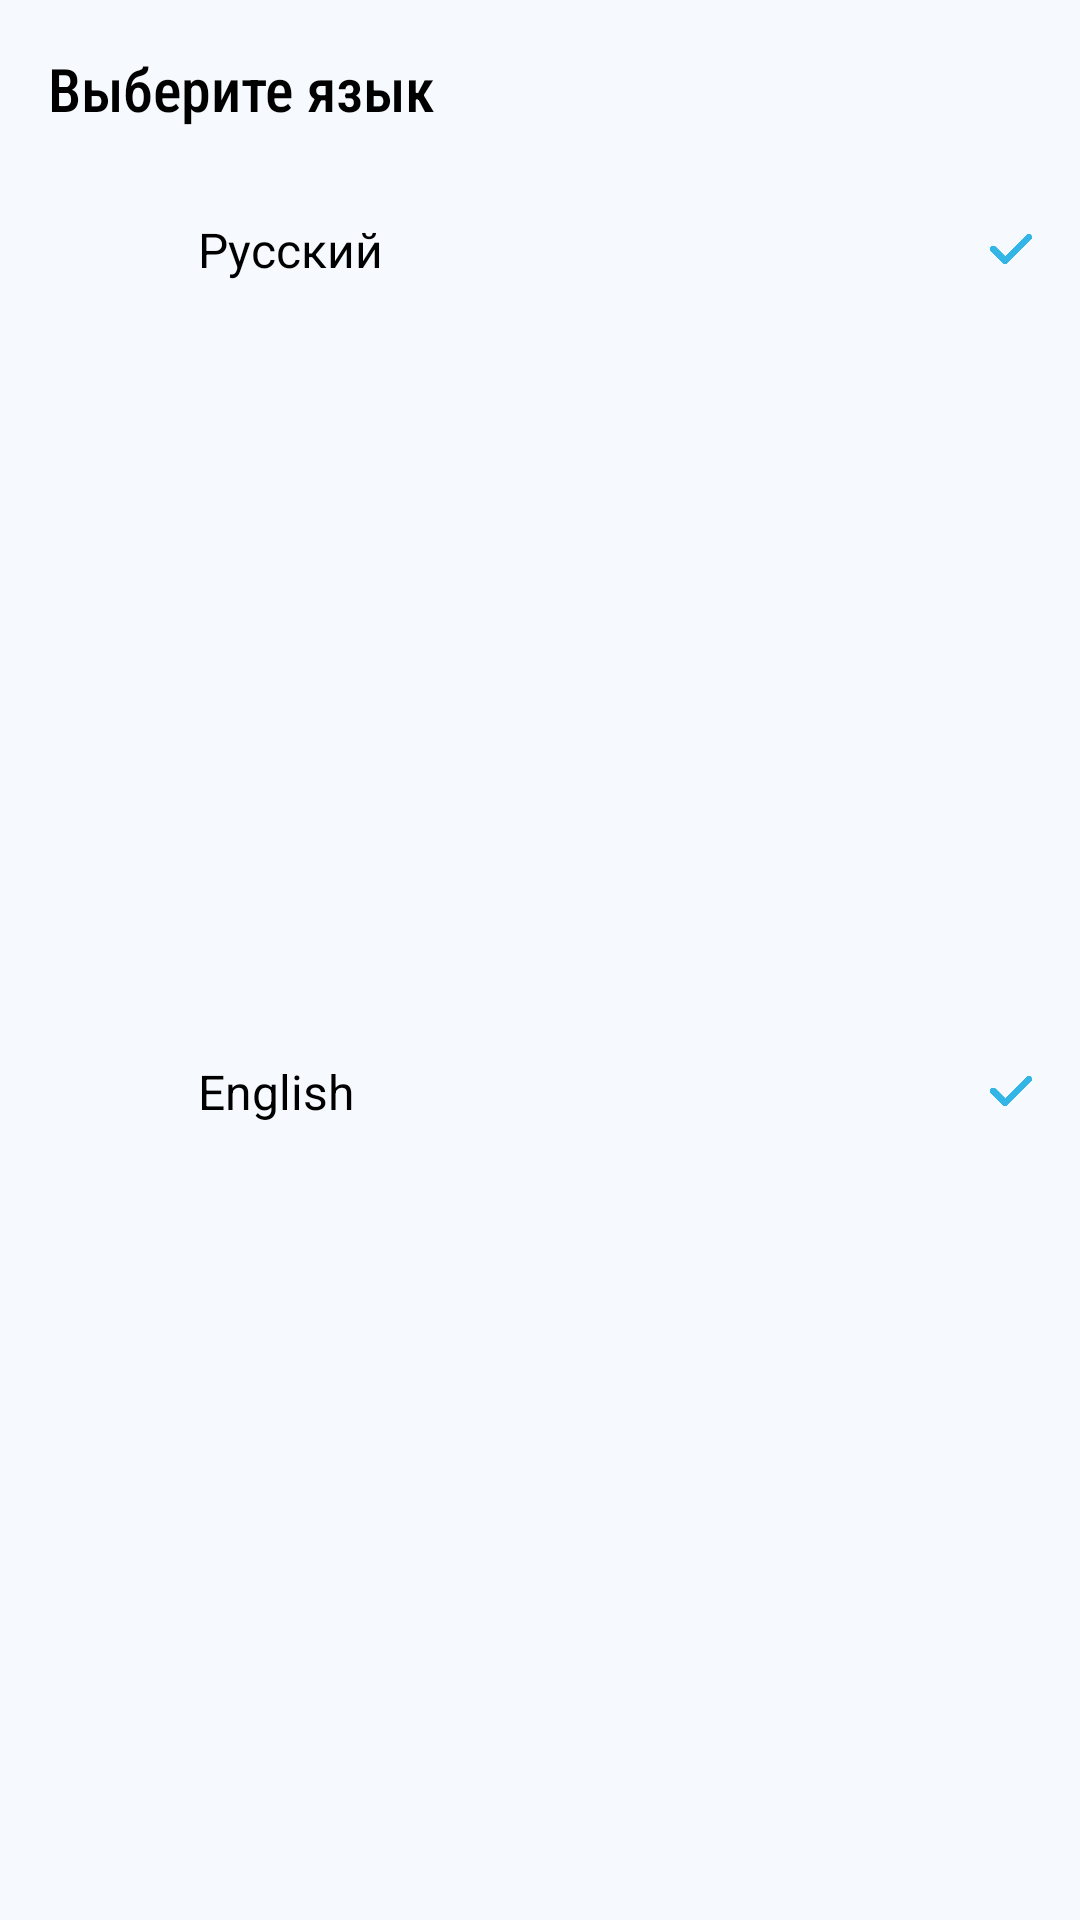

The Android layout XML behind this screen, and the referenced resources:
<!-- AndroidManifest.xml: application theme Theme.TeamDraft -->
<!-- res/layout/settings_bottom_sheet_dialog_language.xml -->
<?xml version="1.0" encoding="utf-8"?>
<androidx.constraintlayout.widget.ConstraintLayout xmlns:android="http://schemas.android.com/apk/res/android"
    xmlns:app="http://schemas.android.com/apk/res-auto"
    android:layout_width="match_parent"
    android:layout_height="wrap_content">

    <TextView
        android:id="@+id/textView5"
        android:layout_width="wrap_content"
        android:layout_height="wrap_content"
        android:layout_marginStart="16dp"
        android:layout_marginTop="16dp"
        android:fontFamily="sans-serif-condensed-medium"
        android:text="@string/settings_bottom_dialog_title"
        android:textColor="@color/black"
        android:textSize="20sp"
        app:layout_constraintStart_toStartOf="parent"
        app:layout_constraintTop_toTopOf="parent" />

    <androidx.constraintlayout.widget.ConstraintLayout
        android:id="@+id/languageRussian"
        android:layout_width="0dp"
        android:layout_height="56dp"
        android:layout_marginTop="12dp"
        android:background="?attr/selectableItemBackground"
        android:clickable="true"
        android:focusable="true"
        app:layout_constraintEnd_toEndOf="parent"
        app:layout_constraintStart_toStartOf="parent"
        app:layout_constraintTop_toBottomOf="@+id/textView5">

        <ImageView
            android:id="@+id/imageView3"
            android:layout_width="34dp"
            android:layout_height="34dp"
            android:layout_marginStart="16dp"
            app:layout_constraintBottom_toBottomOf="parent"
            app:layout_constraintStart_toStartOf="parent"
            app:layout_constraintTop_toTopOf="parent"
            app:srcCompat="@drawable/russian_flag" />

        <TextView
            android:id="@+id/textView24"
            android:layout_width="wrap_content"
            android:layout_height="wrap_content"
            android:layout_marginStart="16dp"
            android:text="Русский"
            android:textColor="@color/black"
            android:textSize="16sp"
            app:layout_constraintBottom_toBottomOf="@+id/imageView3"
            app:layout_constraintStart_toEndOf="@+id/imageView3"
            app:layout_constraintTop_toTopOf="@+id/imageView3" />

        <ImageView
            android:id="@+id/languageRussianCheck"
            android:layout_width="14dp"
            android:layout_height="14dp"
            android:layout_marginEnd="16dp"
            app:layout_constraintBottom_toBottomOf="parent"
            app:layout_constraintEnd_toEndOf="parent"
            app:layout_constraintTop_toTopOf="parent"
            app:srcCompat="@drawable/check" />
    </androidx.constraintlayout.widget.ConstraintLayout>

    <androidx.constraintlayout.widget.ConstraintLayout
        android:id="@+id/languageEnglish"
        android:layout_width="0dp"
        android:layout_height="56dp"
        android:layout_marginBottom="24dp"
        android:background="?attr/selectableItemBackground"
        android:clickable="true"
        android:focusable="true"
        app:layout_constraintBottom_toBottomOf="parent"
        app:layout_constraintEnd_toEndOf="parent"
        app:layout_constraintStart_toStartOf="parent"
        app:layout_constraintTop_toBottomOf="@+id/languageRussian">

        <ImageView
            android:id="@+id/imageView15"
            android:layout_width="34dp"
            android:layout_height="34dp"
            android:layout_marginStart="16dp"
            app:layout_constraintBottom_toBottomOf="parent"
            app:layout_constraintStart_toStartOf="parent"
            app:layout_constraintTop_toTopOf="parent"
            app:srcCompat="@drawable/american_flag" />

        <TextView
            android:id="@+id/textView25"
            android:layout_width="wrap_content"
            android:layout_height="wrap_content"
            android:layout_marginStart="16dp"
            android:text="English"
            android:textColor="@color/black"
            android:textSize="16sp"
            app:layout_constraintBottom_toBottomOf="@+id/imageView15"
            app:layout_constraintStart_toEndOf="@+id/imageView15"
            app:layout_constraintTop_toTopOf="@+id/imageView15" />

        <ImageView
            android:id="@+id/languageEnglishCheck"
            android:layout_width="14dp"
            android:layout_height="14dp"
            android:layout_marginEnd="16dp"
            app:layout_constraintBottom_toBottomOf="parent"
            app:layout_constraintEnd_toEndOf="parent"
            app:layout_constraintTop_toTopOf="parent"
            app:srcCompat="@drawable/check" />
    </androidx.constraintlayout.widget.ConstraintLayout>
</androidx.constraintlayout.widget.ConstraintLayout>
<!-- resources referenced by this layout -->
<resources>
  <color name="black">#000000</color>
  <string name="settings_bottom_dialog_title">Выберите язык</string>
  <color name="md_theme_primary">#146683</color>
  <color name="md_theme_onPrimary">#FFFFFF</color>
  <color name="md_theme_primaryContainer">#BFE9FF</color>
  <color name="md_theme_onPrimaryContainer">#001F2A</color>
  <color name="md_theme_secondary">#4D616C</color>
  <color name="md_theme_onSecondary">#FFFFFF</color>
  <color name="md_theme_secondaryContainer">#D0E6F2</color>
  <color name="md_theme_onSecondaryContainer">#081E27</color>
  <color name="md_theme_tertiary">#5E5B7D</color>
  <color name="md_theme_onTertiary">#FFFFFF</color>
  <color name="md_theme_tertiaryContainer">#E4DFFF</color>
  <color name="md_theme_onTertiaryContainer">#1A1836</color>
  <color name="md_theme_error">#BA1A1A</color>
  <color name="md_theme_onError">#FFFFFF</color>
  <color name="md_theme_errorContainer">#FFDAD6</color>
  <color name="md_theme_onErrorContainer">#410002</color>
  <color name="md_theme_background">#F6FAFE</color>
  <color name="md_theme_onBackground">#171C1F</color>
  <color name="md_theme_surface">#F6FAFE</color>
  <color name="md_theme_onSurface">#171C1F</color>
  <color name="md_theme_surfaceVariant">#DCE3E9</color>
  <color name="md_theme_onSurfaceVariant">#40484C</color>
  <color name="md_theme_outline">#70787D</color>
  <color name="md_theme_outlineVariant">#C0C8CD</color>
  <color name="md_theme_inverseSurface">#2C3134</color>
  <color name="md_theme_inverseOnSurface">#EDF1F5</color>
  <color name="md_theme_inversePrimary">#8CCFF0</color>
  <color name="md_theme_primaryFixed">#BFE9FF</color>
  <color name="md_theme_onPrimaryFixed">#001F2A</color>
  <color name="md_theme_primaryFixedDim">#8CCFF0</color>
  <color name="md_theme_onPrimaryFixedVariant">#004D65</color>
  <color name="md_theme_secondaryFixed">#D0E6F2</color>
  <color name="md_theme_onSecondaryFixed">#081E27</color>
  <color name="md_theme_secondaryFixedDim">#B4CAD6</color>
  <color name="md_theme_onSecondaryFixedVariant">#364954</color>
  <color name="md_theme_tertiaryFixed">#E4DFFF</color>
  <color name="md_theme_onTertiaryFixed">#1A1836</color>
  <color name="md_theme_tertiaryFixedDim">#C7C2EA</color>
  <color name="md_theme_onTertiaryFixedVariant">#464364</color>
  <color name="md_theme_surfaceDim">#D6DBDE</color>
  <color name="md_theme_surfaceBright">#F6FAFE</color>
  <color name="md_theme_surfaceContainerLowest">#FFFFFF</color>
  <color name="md_theme_surfaceContainerLow">#F0F4F8</color>
  <color name="md_theme_surfaceContainer">#EAEEF2</color>
  <color name="md_theme_surfaceContainerHigh">#E4E9EC</color>
  <color name="md_theme_surfaceContainerHighest">#DFE3E7</color>
</resources>
